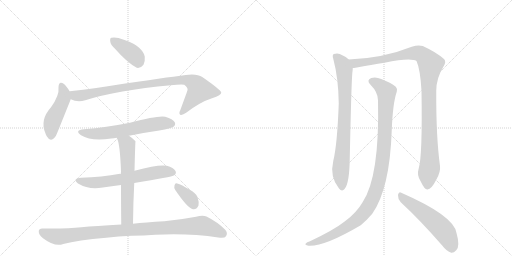
t = 0.00 s
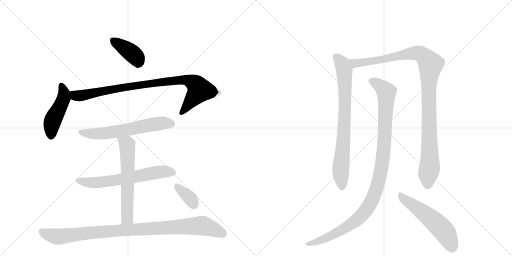
t = 1.99 s
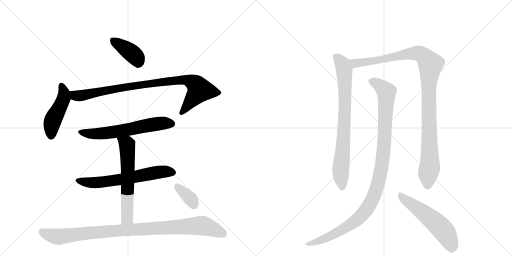
t = 3.97 s
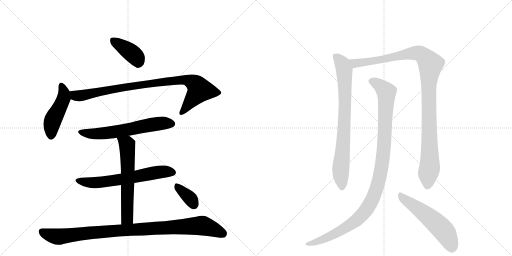
t = 5.96 s
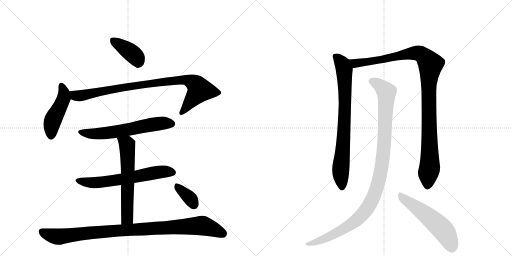
t = 7.94 s
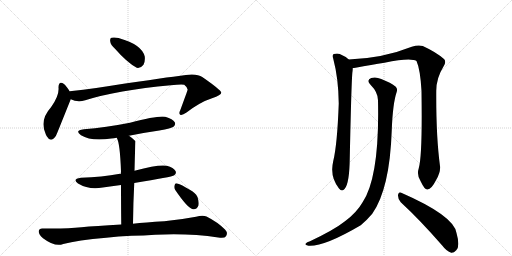
t = 9.93 s

The animated SVG that drew these frames (rendered in a browser with its animation timeline set to each time). Animation: 12 CSS @keyframes rules; one cycle of 9.93 s.

<svg version="1.1" viewBox="0 0 2048 1024" xmlns="http://www.w3.org/2000/svg">
  <g stroke="lightgray" stroke-dasharray="1,1" stroke-width="1" transform="scale(4, 4)">
    <line x1="0" y1="0" x2="256" y2="256"></line>
    <line x1="256" y1="0" x2="0" y2="256"></line>
    <line x1="128" y1="0" x2="128" y2="256"></line>
    <line x1="0" y1="128" x2="256" y2="128"></line>
    <line x1="256" y1="0" x2="512" y2="256"></line>
    <line x1="512" y1="0" x2="256" y2="256"></line>
    <line x1="384" y1="0" x2="384" y2="256"></line>
    <line x1="256" y1="128" x2="512" y2="128"></line>
  </g>
<g transform="scale(1, -1) translate(0, -850)">
   <style type="text/css">
    @keyframes keyframes0 {
      from {
       stroke: black;
       stroke-dashoffset: 392;
       stroke-width: 128;
       }
       56% {
       animation-timing-function: step-end;
       stroke: black;
       stroke-dashoffset: 0;
       stroke-width: 128;
       }
       to {
       stroke: black;
       stroke-width: 1024;
       }
       }
       #make-me-a-hanzi-animation-0 {
         animation: keyframes0 0.569010s both;
         animation-delay: 0.000000s;
         animation-timing-function: linear;
       }
    @keyframes keyframes1 {
      from {
       stroke: black;
       stroke-dashoffset: 467;
       stroke-width: 128;
       }
       60% {
       animation-timing-function: step-end;
       stroke: black;
       stroke-dashoffset: 0;
       stroke-width: 128;
       }
       to {
       stroke: black;
       stroke-width: 1024;
       }
       }
       #make-me-a-hanzi-animation-1 {
         animation: keyframes1 0.630046s both;
         animation-delay: 0.569010s;
         animation-timing-function: linear;
       }
    @keyframes keyframes2 {
      from {
       stroke: black;
       stroke-dashoffset: 916;
       stroke-width: 128;
       }
       75% {
       animation-timing-function: step-end;
       stroke: black;
       stroke-dashoffset: 0;
       stroke-width: 128;
       }
       to {
       stroke: black;
       stroke-width: 1024;
       }
       }
       #make-me-a-hanzi-animation-2 {
         animation: keyframes2 0.995443s both;
         animation-delay: 1.199056s;
         animation-timing-function: linear;
       }
    @keyframes keyframes3 {
      from {
       stroke: black;
       stroke-dashoffset: 621;
       stroke-width: 128;
       }
       67% {
       animation-timing-function: step-end;
       stroke: black;
       stroke-dashoffset: 0;
       stroke-width: 128;
       }
       to {
       stroke: black;
       stroke-width: 1024;
       }
       }
       #make-me-a-hanzi-animation-3 {
         animation: keyframes3 0.755371s both;
         animation-delay: 2.194499s;
         animation-timing-function: linear;
       }
    @keyframes keyframes4 {
      from {
       stroke: black;
       stroke-dashoffset: 636;
       stroke-width: 128;
       }
       67% {
       animation-timing-function: step-end;
       stroke: black;
       stroke-dashoffset: 0;
       stroke-width: 128;
       }
       to {
       stroke: black;
       stroke-width: 1024;
       }
       }
       #make-me-a-hanzi-animation-4 {
         animation: keyframes4 0.767578s both;
         animation-delay: 2.949870s;
         animation-timing-function: linear;
       }
    @keyframes keyframes5 {
      from {
       stroke: black;
       stroke-dashoffset: 617;
       stroke-width: 128;
       }
       67% {
       animation-timing-function: step-end;
       stroke: black;
       stroke-dashoffset: 0;
       stroke-width: 128;
       }
       to {
       stroke: black;
       stroke-width: 1024;
       }
       }
       #make-me-a-hanzi-animation-5 {
         animation: keyframes5 0.752116s both;
         animation-delay: 3.717448s;
         animation-timing-function: linear;
       }
    @keyframes keyframes6 {
      from {
       stroke: black;
       stroke-dashoffset: 993;
       stroke-width: 128;
       }
       76% {
       animation-timing-function: step-end;
       stroke: black;
       stroke-dashoffset: 0;
       stroke-width: 128;
       }
       to {
       stroke: black;
       stroke-width: 1024;
       }
       }
       #make-me-a-hanzi-animation-6 {
         animation: keyframes6 1.058105s both;
         animation-delay: 4.469564s;
         animation-timing-function: linear;
       }
    @keyframes keyframes7 {
      from {
       stroke: black;
       stroke-dashoffset: 353;
       stroke-width: 128;
       }
       53% {
       animation-timing-function: step-end;
       stroke: black;
       stroke-dashoffset: 0;
       stroke-width: 128;
       }
       to {
       stroke: black;
       stroke-width: 1024;
       }
       }
       #make-me-a-hanzi-animation-7 {
         animation: keyframes7 0.537272s both;
         animation-delay: 5.527669s;
         animation-timing-function: linear;
       }
    @keyframes keyframes8 {
      from {
       stroke: black;
       stroke-dashoffset: 791;
       stroke-width: 128;
       }
       72% {
       animation-timing-function: step-end;
       stroke: black;
       stroke-dashoffset: 0;
       stroke-width: 128;
       }
       to {
       stroke: black;
       stroke-width: 1024;
       }
       }
       #make-me-a-hanzi-animation-8 {
         animation: keyframes8 0.893717s both;
         animation-delay: 6.064941s;
         animation-timing-function: linear;
       }
    @keyframes keyframes9 {
      from {
       stroke: black;
       stroke-dashoffset: 1089;
       stroke-width: 128;
       }
       78% {
       animation-timing-function: step-end;
       stroke: black;
       stroke-dashoffset: 0;
       stroke-width: 128;
       }
       to {
       stroke: black;
       stroke-width: 1024;
       }
       }
       #make-me-a-hanzi-animation-9 {
         animation: keyframes9 1.136230s both;
         animation-delay: 6.958659s;
         animation-timing-function: linear;
       }
    @keyframes keyframes10 {
      from {
       stroke: black;
       stroke-dashoffset: 1088;
       stroke-width: 128;
       }
       78% {
       animation-timing-function: step-end;
       stroke: black;
       stroke-dashoffset: 0;
       stroke-width: 128;
       }
       to {
       stroke: black;
       stroke-width: 1024;
       }
       }
       #make-me-a-hanzi-animation-10 {
         animation: keyframes10 1.135417s both;
         animation-delay: 8.094889s;
         animation-timing-function: linear;
       }
    @keyframes keyframes11 {
      from {
       stroke: black;
       stroke-dashoffset: 550;
       stroke-width: 128;
       }
       64% {
       animation-timing-function: step-end;
       stroke: black;
       stroke-dashoffset: 0;
       stroke-width: 128;
       }
       to {
       stroke: black;
       stroke-width: 1024;
       }
       }
       #make-me-a-hanzi-animation-11 {
         animation: keyframes11 0.697591s both;
         animation-delay: 9.230306s;
         animation-timing-function: linear;
       }
</style>
<path d="M 460 655 Q 508 600 547 579 Q 563 576 574 591 Q 581 604 579 624 Q 567 672 477 697 Q 476 698 475 698 Q 456 702 446 699 Q 439 698 441 684 Q 442 671 460 655 Z" fill="lightgray"></path> 
<path d="M 279 484 Q 266 506 256 514 Q 235 529 234 501 Q 238 468 204 421 Q 158 370 182 316 Q 183 312 187 305 Q 203 277 224 307 Q 227 313 281 448 Q 282 451 283 453 C 289 468 289 468 279 484 Z" fill="lightgray"></path> 
<path d="M 283 453 Q 310 440 341 449 Q 468 489 683 509 Q 723 513 737 511 Q 753 498 750 489 Q 750 488 721 409 Q 714 396 721 391 Q 728 387 746 400 Q 801 442 848 457 Q 887 470 885 480 Q 884 490 809 542 Q 785 560 715 546 Q 639 537 385 498 Q 333 491 279 485 Q 278 485 279 484 C 249 479 254 462 283 453 Z" fill="lightgray"></path> 
<path d="M 516 307 Q 574 319 637 328 Q 686 337 694 343 Q 704 352 699 361 Q 692 374 661 383 Q 633 389 520 359 Q 423 340 336 333 Q 296 329 324 309 Q 364 284 445 296 Q 455 297 467 299 L 516 307 Z" fill="lightgray"></path> 
<path d="M 537 118 Q 687 142 697 149 Q 707 156 702 166 Q 695 179 667 187 Q 637 194 538 167 L 484 155 Q 481 156 480 155 Q 407 142 324 139 Q 287 135 312 116 Q 357 89 411 100 Q 447 106 484 110 L 537 118 Z" fill="lightgray"></path> 
<path d="M 532 -45 Q 533 43 537 118 L 538 167 Q 541 284 542 284 Q 541 287 540 287 Q 528 299 516 307 C 492 325 456 327 467 299 Q 480 278 484 164 Q 483 161 484 155 L 484 110 Q 484 47 485 -48 C 485 -78 532 -75 532 -45 Z" fill="lightgray"></path> 
<path d="M 485 -48 Q 380 -54 326 -59 Q 263 -66 171 -64 Q 156 -63 155 -75 Q 154 -88 172 -103 Q 220 -139 253 -126 Q 310 -111 425 -101 Q 473 -95 526 -93 Q 575 -92 621 -89 Q 756 -82 873 -100 Q 898 -104 904 -95 Q 913 -82 900 -68 Q 870 -38 826 -16 Q 811 -9 784 -17 Q 721 -29 657 -35 Q 581 -39 532 -45 L 485 -48 Z" fill="lightgray"></path> 
<path d="M 701 90 Q 752 15 772 13 Q 785 10 794 28 Q 797 41 790 62 Q 781 80 759 91 Q 725 112 709 116 Q 700 119 698 108 Q 695 99 701 90 Z" fill="lightgray"></path> 
<path d="M 1395 612 Q 1383 624 1359 634 Q 1349 638 1335 634 Q 1328 630 1333 615 Q 1354 536 1355 436 Q 1349 271 1333 206 Q 1318 143 1356 96 Q 1368 81 1379 95 Q 1398 119 1399 217 Q 1406 542 1410 564 Q 1411 571 1411 578 C 1413 598 1413 598 1395 612 Z" fill="lightgray"></path> 
<path d="M 1675 177 Q 1666 149 1683 124 Q 1699 90 1710 92 Q 1726 93 1745 131 Q 1763 162 1760 186 Q 1744 304 1745 486 Q 1745 538 1774 584 Q 1786 602 1777 613 Q 1746 641 1691 666 Q 1673 672 1647 663 Q 1532 617 1395 612 C 1365 610 1381 574 1411 578 Q 1415 578 1422 579 Q 1488 591 1538 599 Q 1643 621 1666 606 Q 1681 573 1686 487 Q 1690 226 1675 177 Z" fill="lightgray"></path> 
<path d="M 1512 449 Q 1519 146 1451 42 Q 1427 0 1380 -35 Q 1337 -69 1240 -115 Q 1227 -119 1223 -124 Q 1217 -130 1234 -133 Q 1297 -137 1443 -51 Q 1468 -30 1489 -5 Q 1559 94 1567 329 Q 1571 437 1587 483 Q 1591 495 1583 503 Q 1564 519 1525 534 Q 1503 544 1485 538 Q 1464 529 1482 511 Q 1512 481 1512 449 Z" fill="lightgray"></path> 
<path d="M 1603 41 Q 1679 -29 1768 -131 Q 1787 -156 1805 -161 Q 1815 -162 1825 -151 Q 1841 -135 1826 -82 Q 1816 -13 1605 79 Q 1595 85 1592 70 Q 1591 54 1603 41 Z" fill="lightgray"></path> 
      <clipPath id="make-me-a-hanzi-clip-0">
      <path d="M 460 655 Q 508 600 547 579 Q 563 576 574 591 Q 581 604 579 624 Q 567 672 477 697 Q 476 698 475 698 Q 456 702 446 699 Q 439 698 441 684 Q 442 671 460 655 Z" fill="lightgray"></path>
      </clipPath>
      <path clip-path="url(#make-me-a-hanzi-clip-0)" d="M 453 688 L 531 634 L 547 617 L 552 600 " fill="none" id="make-me-a-hanzi-animation-0" stroke-dasharray="264 528" stroke-linecap="round"></path>

      <clipPath id="make-me-a-hanzi-clip-1">
      <path d="M 279 484 Q 266 506 256 514 Q 235 529 234 501 Q 238 468 204 421 Q 158 370 182 316 Q 183 312 187 305 Q 203 277 224 307 Q 227 313 281 448 Q 282 451 283 453 C 289 468 289 468 279 484 Z" fill="lightgray"></path>
      </clipPath>
      <path clip-path="url(#make-me-a-hanzi-clip-1)" d="M 245 507 L 256 479 L 255 458 L 212 371 L 204 309 " fill="none" id="make-me-a-hanzi-animation-1" stroke-dasharray="339 678" stroke-linecap="round"></path>

      <clipPath id="make-me-a-hanzi-clip-2">
      <path d="M 283 453 Q 310 440 341 449 Q 468 489 683 509 Q 723 513 737 511 Q 753 498 750 489 Q 750 488 721 409 Q 714 396 721 391 Q 728 387 746 400 Q 801 442 848 457 Q 887 470 885 480 Q 884 490 809 542 Q 785 560 715 546 Q 639 537 385 498 Q 333 491 279 485 Q 278 485 279 484 C 249 479 254 462 283 453 Z" fill="lightgray"></path>
      </clipPath>
      <path clip-path="url(#make-me-a-hanzi-clip-2)" d="M 287 485 L 288 477 L 301 468 L 329 468 L 467 497 L 729 532 L 749 530 L 786 511 L 798 488 L 726 398 " fill="none" id="make-me-a-hanzi-animation-2" stroke-dasharray="788 1576" stroke-linecap="round"></path>

      <clipPath id="make-me-a-hanzi-clip-3">
      <path d="M 516 307 Q 574 319 637 328 Q 686 337 694 343 Q 704 352 699 361 Q 692 374 661 383 Q 633 389 520 359 Q 423 340 336 333 Q 296 329 324 309 Q 364 284 445 296 Q 455 297 467 299 L 516 307 Z" fill="lightgray"></path>
      </clipPath>
      <path clip-path="url(#make-me-a-hanzi-clip-3)" d="M 327 323 L 358 315 L 415 316 L 600 351 L 654 358 L 687 355 " fill="none" id="make-me-a-hanzi-animation-3" stroke-dasharray="493 986" stroke-linecap="round"></path>

      <clipPath id="make-me-a-hanzi-clip-4">
      <path d="M 537 118 Q 687 142 697 149 Q 707 156 702 166 Q 695 179 667 187 Q 637 194 538 167 L 484 155 Q 481 156 480 155 Q 407 142 324 139 Q 287 135 312 116 Q 357 89 411 100 Q 447 106 484 110 L 537 118 Z" fill="lightgray"></path>
      </clipPath>
      <path clip-path="url(#make-me-a-hanzi-clip-4)" d="M 316 129 L 375 119 L 546 142 L 646 163 L 691 160 " fill="none" id="make-me-a-hanzi-animation-4" stroke-dasharray="508 1016" stroke-linecap="round"></path>

      <clipPath id="make-me-a-hanzi-clip-5">
      <path d="M 532 -45 Q 533 43 537 118 L 538 167 Q 541 284 542 284 Q 541 287 540 287 Q 528 299 516 307 C 492 325 456 327 467 299 Q 480 278 484 164 Q 483 161 484 155 L 484 110 Q 484 47 485 -48 C 485 -78 532 -75 532 -45 Z" fill="lightgray"></path>
      </clipPath>
      <path clip-path="url(#make-me-a-hanzi-clip-5)" d="M 473 298 L 508 272 L 510 247 L 508 -21 L 492 -39 " fill="none" id="make-me-a-hanzi-animation-5" stroke-dasharray="489 978" stroke-linecap="round"></path>

      <clipPath id="make-me-a-hanzi-clip-6">
      <path d="M 485 -48 Q 380 -54 326 -59 Q 263 -66 171 -64 Q 156 -63 155 -75 Q 154 -88 172 -103 Q 220 -139 253 -126 Q 310 -111 425 -101 Q 473 -95 526 -93 Q 575 -92 621 -89 Q 756 -82 873 -100 Q 898 -104 904 -95 Q 913 -82 900 -68 Q 870 -38 826 -16 Q 811 -9 784 -17 Q 721 -29 657 -35 Q 581 -39 532 -45 L 485 -48 Z" fill="lightgray"></path>
      </clipPath>
      <path clip-path="url(#make-me-a-hanzi-clip-6)" d="M 167 -76 L 193 -89 L 239 -97 L 437 -74 L 801 -52 L 892 -85 " fill="none" id="make-me-a-hanzi-animation-6" stroke-dasharray="865 1730" stroke-linecap="round"></path>

      <clipPath id="make-me-a-hanzi-clip-7">
      <path d="M 701 90 Q 752 15 772 13 Q 785 10 794 28 Q 797 41 790 62 Q 781 80 759 91 Q 725 112 709 116 Q 700 119 698 108 Q 695 99 701 90 Z" fill="lightgray"></path>
      </clipPath>
      <path clip-path="url(#make-me-a-hanzi-clip-7)" d="M 710 103 L 759 58 L 775 32 " fill="none" id="make-me-a-hanzi-animation-7" stroke-dasharray="225 450" stroke-linecap="round"></path>

      <clipPath id="make-me-a-hanzi-clip-8">
      <path d="M 1395 612 Q 1383 624 1359 634 Q 1349 638 1335 634 Q 1328 630 1333 615 Q 1354 536 1355 436 Q 1349 271 1333 206 Q 1318 143 1356 96 Q 1368 81 1379 95 Q 1398 119 1399 217 Q 1406 542 1410 564 Q 1411 571 1411 578 C 1413 598 1413 598 1395 612 Z" fill="lightgray"></path>
      </clipPath>
      <path clip-path="url(#make-me-a-hanzi-clip-8)" d="M 1343 625 L 1370 593 L 1378 551 L 1378 361 L 1363 180 L 1368 101 " fill="none" id="make-me-a-hanzi-animation-8" stroke-dasharray="663 1326" stroke-linecap="round"></path>

      <clipPath id="make-me-a-hanzi-clip-9">
      <path d="M 1675 177 Q 1666 149 1683 124 Q 1699 90 1710 92 Q 1726 93 1745 131 Q 1763 162 1760 186 Q 1744 304 1745 486 Q 1745 538 1774 584 Q 1786 602 1777 613 Q 1746 641 1691 666 Q 1673 672 1647 663 Q 1532 617 1395 612 C 1365 610 1381 574 1411 578 Q 1415 578 1422 579 Q 1488 591 1538 599 Q 1643 621 1666 606 Q 1681 573 1686 487 Q 1690 226 1675 177 Z" fill="lightgray"></path>
      </clipPath>
      <path clip-path="url(#make-me-a-hanzi-clip-9)" d="M 1403 609 L 1427 596 L 1663 638 L 1685 633 L 1716 602 L 1722 591 L 1714 449 L 1719 179 L 1710 105 " fill="none" id="make-me-a-hanzi-animation-9" stroke-dasharray="961 1922" stroke-linecap="round"></path>

      <clipPath id="make-me-a-hanzi-clip-10">
      <path d="M 1512 449 Q 1519 146 1451 42 Q 1427 0 1380 -35 Q 1337 -69 1240 -115 Q 1227 -119 1223 -124 Q 1217 -130 1234 -133 Q 1297 -137 1443 -51 Q 1468 -30 1489 -5 Q 1559 94 1567 329 Q 1571 437 1587 483 Q 1591 495 1583 503 Q 1564 519 1525 534 Q 1503 544 1485 538 Q 1464 529 1482 511 Q 1512 481 1512 449 Z" fill="lightgray"></path>
      </clipPath>
      <path clip-path="url(#make-me-a-hanzi-clip-10)" d="M 1488 524 L 1511 515 L 1546 477 L 1538 279 L 1528 189 L 1494 62 L 1469 15 L 1421 -36 L 1340 -86 L 1230 -127 " fill="none" id="make-me-a-hanzi-animation-10" stroke-dasharray="960 1920" stroke-linecap="round"></path>

      <clipPath id="make-me-a-hanzi-clip-11">
      <path d="M 1603 41 Q 1679 -29 1768 -131 Q 1787 -156 1805 -161 Q 1815 -162 1825 -151 Q 1841 -135 1826 -82 Q 1816 -13 1605 79 Q 1595 85 1592 70 Q 1591 54 1603 41 Z" fill="lightgray"></path>
      </clipPath>
      <path clip-path="url(#make-me-a-hanzi-clip-11)" d="M 1606 64 L 1699 -4 L 1763 -60 L 1785 -87 L 1806 -142 " fill="none" id="make-me-a-hanzi-animation-11" stroke-dasharray="422 844" stroke-linecap="round"></path>

</g>
</svg>
